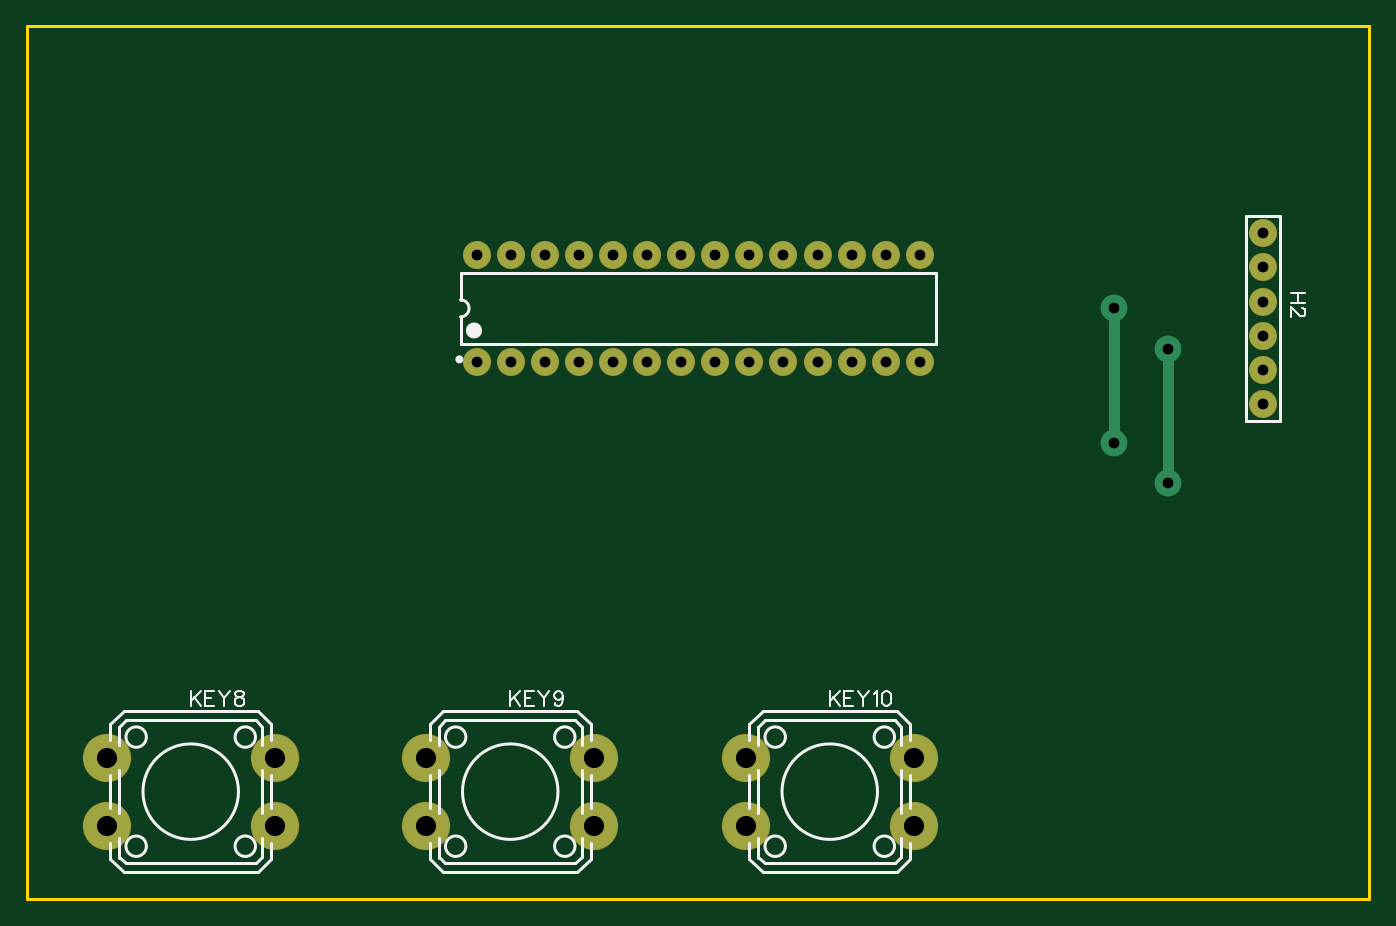
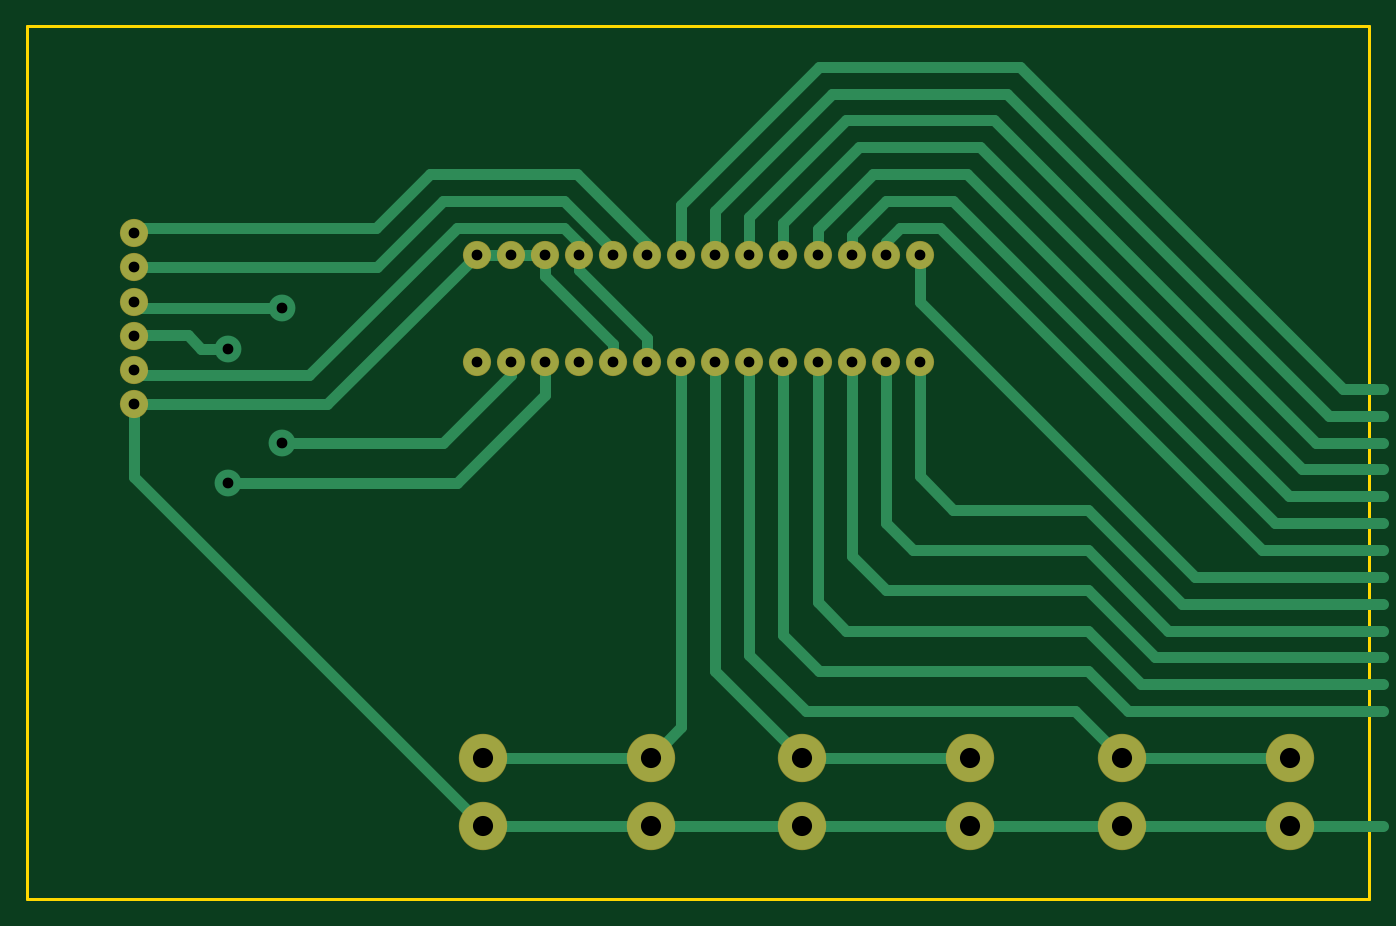
Circuit board: 8 layer files. Board 100.0 x 65.0 mm.
- drill: Drill_PTH_Through.DRL (955 bytes)
- drill: Drill_PTH_Through_Via.DRL (292 bytes)
- outline: Gerber_BoardOutlineLayer.GKO (504 bytes)
- bottom_copper: Gerber_BottomLayer.GBL (5191 bytes)
- bottom_mask: Gerber_BottomSolderMaskLayer.GBS (1578 bytes)
- top_copper: Gerber_TopLayer.GTL (1790 bytes)
- top_silk: Gerber_TopSilkscreenLayer.GTO (8289 bytes)
- top_mask: Gerber_TopSolderMaskLayer.GTS (1575 bytes)

=== drill: Drill_PTH_Through.DRL ===
M48
METRIC,LZ,000.000
;FILE_FORMAT=3:3
;TYPE=PLATED
;Layer: PTH_Through
;EasyEDA v6.5.22, 2024-08-28 16:03:03
;fc1e3732016e4acc899c86b879ae2791,10
;Gerber Generator version 0.2
;Holesize 1 = 0.800 mm
T01C0.800
;Holesize 2 = 1.501 mm
T02C1.501
%
G05
G90
T01
X033490Y040000
X036030Y040000
X038570Y040000
X041110Y040000
X043650Y040000
X046190Y040000
X048730Y040000
X051270Y040000
X053810Y040000
X056350Y040000
X058890Y040000
X061430Y040000
X063970Y040000
X066510Y040000
X033490Y048000
X036030Y048000
X038570Y048000
X041110Y048000
X043650Y048000
X046190Y048000
X048730Y048000
X051270Y048000
X053810Y048000
X056350Y048000
X058890Y048000
X061430Y048000
X063970Y048000
X066510Y048000
X092044Y036887
X092044Y039427
X092044Y041967
X092044Y044507
X092044Y047047
X092044Y049587
T02
X053548Y010541
X066050Y010541
X053548Y005461
X066050Y005461
X029748Y010541
X042250Y010541
X029748Y005461
X042250Y005461
X005949Y010541
X018451Y010541
X005949Y005461
X018451Y005461
M30

=== drill: Drill_PTH_Through_Via.DRL ===
M48
METRIC,LZ,000.000
;FILE_FORMAT=3:3
;TYPE=PLATED
;Layer: PTH_Through_Via
;EasyEDA v6.5.22, 2024-08-28 16:03:03
;fc1e3732016e4acc899c86b879ae2791,10
;Gerber Generator version 0.2
;Holesize 1 = 0.800 mm
T01C0.800
%
G05
G90
T01
X085000Y041000
X085000Y031000
X081000Y044000
X081000Y034000
M30

=== outline: Gerber_BoardOutlineLayer.GKO ===
G04 Layer: BoardOutlineLayer*
G04 EasyEDA v6.5.22, 2024-08-28 16:03:03*
G04 fc1e3732016e4acc899c86b879ae2791,10*
G04 Gerber Generator version 0.2*
G04 Scale: 100 percent, Rotated: No, Reflected: No *
G04 Dimensions in millimeters *
G04 leading zeros omitted , absolute positions ,4 integer and 5 decimal *
%FSLAX45Y45*%
%MOMM*%

%ADD10C,0.2540*%
D10*
X0Y0D02*
G01*
X9999985Y0D01*
X9999985Y6499987D02*
G01*
X9999985Y0D01*
X0Y6499987D02*
G01*
X9999985Y6499987D01*
X0Y0D02*
G01*
X0Y6499987D01*

%LPD*%
M02*

=== bottom_copper: Gerber_BottomLayer.GBL ===
G04 Layer: BottomLayer*
G04 EasyEDA v6.5.22, 2024-08-28 16:03:03*
G04 fc1e3732016e4acc899c86b879ae2791,10*
G04 Gerber Generator version 0.2*
G04 Scale: 100 percent, Rotated: No, Reflected: No *
G04 Dimensions in millimeters *
G04 leading zeros omitted , absolute positions ,4 integer and 5 decimal *
%FSLAX45Y45*%
%MOMM*%

%ADD10C,0.8000*%
%ADD11C,2.0000*%
%ADD12C,3.5000*%

%LPD*%
D10*
X4618992Y4800089D02*
G01*
X4618992Y5081015D01*
X3899915Y5800089D01*
X2800101Y5800089D01*
X399999Y3399995D01*
X-99999Y3399995D01*
X5126992Y4799990D02*
G01*
X5126992Y5172991D01*
X4099991Y6199985D01*
X2599989Y6199985D01*
X199999Y3799989D01*
X-99999Y3799989D01*
X4872992Y4800089D02*
G01*
X4872992Y5126989D01*
X3999991Y5999985D01*
X2699989Y5999985D01*
X299999Y3599990D01*
X-99999Y3599990D01*
X4364992Y4799990D02*
G01*
X4364992Y5034991D01*
X3799992Y5599991D01*
X2899991Y5599991D01*
X500001Y3199996D01*
X-99999Y3199996D01*
X4110992Y4799990D02*
G01*
X4110992Y4988989D01*
X3699990Y5399991D01*
X2999991Y5399991D01*
X600001Y2999996D01*
X-99999Y2999996D01*
X3856992Y4800089D02*
G01*
X3856992Y4943096D01*
X3599941Y5199885D01*
X3100064Y5199885D01*
X700026Y2800093D01*
X-99999Y2799994D01*
X3602992Y4799990D02*
G01*
X3602992Y4896995D01*
X3499990Y4999989D01*
X3199991Y4999989D01*
X800006Y2599994D01*
X-99999Y2599994D01*
X3348992Y4799990D02*
G01*
X3348992Y4448985D01*
X1299994Y2399995D01*
X-99999Y2399995D01*
X3348992Y3999989D02*
G01*
X3348992Y3148990D01*
X3099991Y2899994D01*
X2099990Y2899994D01*
X1399994Y2199995D01*
X-99999Y2199995D01*
X3602992Y3999989D02*
G01*
X3602992Y2802991D01*
X3399990Y2599994D01*
X2099990Y2599994D01*
X1499994Y1999993D01*
X-99999Y1999993D01*
X3856992Y3999989D02*
G01*
X3856992Y2556990D01*
X3599990Y2299995D01*
X2099990Y2299995D01*
X1599994Y1799993D01*
X-99999Y1799993D01*
X4110992Y3999989D02*
G01*
X4110992Y2210996D01*
X3899992Y1999993D01*
X2099990Y1999993D01*
X1699996Y1599994D01*
X-99999Y1599994D01*
X4364992Y3999989D02*
G01*
X4364992Y1964994D01*
X4099991Y1699994D01*
X2099990Y1699994D01*
X1800001Y1399999D01*
X-99999Y1399999D01*
X8499983Y4099989D02*
G01*
X8699982Y4099989D01*
X8799984Y4199991D01*
X9201050Y4199991D01*
X9204375Y4196666D01*
X6142992Y3999989D02*
G01*
X6142992Y3756990D01*
X6799981Y3099996D01*
X8499983Y3099996D01*
X8099983Y4399991D02*
G01*
X9153697Y4399991D01*
X9204375Y4450666D01*
X6396992Y3999989D02*
G01*
X6396992Y3902991D01*
X6899981Y3399995D01*
X8099983Y3399995D01*
X1845053Y1054100D02*
G01*
X2190948Y1399999D01*
X4199991Y1399999D01*
X4618992Y1818995D01*
X4618992Y3999989D01*
X594865Y1054100D02*
G01*
X1845053Y1054100D01*
X4225030Y1054100D02*
G01*
X4872992Y1702054D01*
X4872992Y3999989D01*
X2974850Y1054100D02*
G01*
X4225030Y1054100D01*
X5354822Y1054100D02*
G01*
X5126992Y1281935D01*
X5126992Y3999989D01*
X5888992Y4799990D02*
G01*
X5888992Y4888989D01*
X5999993Y4999989D01*
X6799981Y4999989D01*
X7899981Y3899989D01*
X9161698Y3899989D01*
X9204375Y3942666D01*
X5380992Y4799990D02*
G01*
X5380992Y4880990D01*
X5899993Y5399991D01*
X6999980Y5399991D01*
X7399982Y4999989D01*
X9163050Y4999989D01*
X9204375Y4958666D01*
X5634992Y4799990D02*
G01*
X5634992Y4834889D01*
X5999993Y5199885D01*
X6899907Y5199885D01*
X7395207Y4704585D01*
X9204449Y4704585D01*
X6650992Y4799990D02*
G01*
X7762316Y3688666D01*
X9204375Y3688666D01*
X6396992Y4799990D02*
G01*
X6650992Y4799990D01*
X6142992Y4799990D02*
G01*
X6396992Y4799990D01*
X5634992Y3999989D02*
G01*
X5634992Y4134995D01*
X6142992Y4642995D01*
X6142992Y4799990D01*
X5380992Y3999989D02*
G01*
X5380992Y4180989D01*
X5888992Y4688989D01*
X5888992Y4799990D01*
X594903Y545998D02*
G01*
X-99999Y545998D01*
X6605079Y1053998D02*
G01*
X5354899Y1053998D01*
X6605079Y545998D02*
G01*
X9204375Y3145294D01*
X9204375Y3688666D01*
X5354899Y545998D02*
G01*
X6605079Y545998D01*
X4225081Y545998D02*
G01*
X5354899Y545998D01*
X2974901Y545998D02*
G01*
X4225081Y545998D01*
X1845091Y545998D02*
G01*
X2974901Y545998D01*
X594903Y545998D02*
G01*
X1845091Y545998D01*
D11*
G01*
X3348990Y3999992D03*
G01*
X3602990Y3999992D03*
G01*
X3856990Y3999992D03*
G01*
X4110990Y3999992D03*
G01*
X4364990Y3999992D03*
G01*
X4618990Y3999992D03*
G01*
X4872990Y3999992D03*
G01*
X5126990Y3999992D03*
G01*
X5380990Y3999992D03*
G01*
X5634990Y3999992D03*
G01*
X5888990Y3999992D03*
G01*
X6142990Y3999992D03*
G01*
X6396990Y3999992D03*
G01*
X6650990Y3999992D03*
G01*
X3348990Y4799990D03*
G01*
X3602990Y4799990D03*
G01*
X3856990Y4799990D03*
G01*
X4110990Y4799990D03*
G01*
X4364990Y4799990D03*
G01*
X4618990Y4799990D03*
G01*
X4872990Y4799990D03*
G01*
X5126990Y4799990D03*
G01*
X5380990Y4799990D03*
G01*
X5634990Y4799990D03*
G01*
X5888990Y4799990D03*
G01*
X6142990Y4799990D03*
G01*
X6396990Y4799990D03*
G01*
X6650990Y4799990D03*
G01*
X9204375Y3688664D03*
G01*
X9204375Y3942664D03*
G01*
X9204375Y4196664D03*
G01*
X9204375Y4450664D03*
G01*
X9204375Y4704664D03*
G01*
X9204375Y4958664D03*
D12*
G01*
X5354827Y1054100D03*
G01*
X6605015Y1054100D03*
G01*
X5354827Y546100D03*
G01*
X6605015Y546100D03*
G01*
X2974847Y1054100D03*
G01*
X4225036Y1054100D03*
G01*
X2974847Y546100D03*
G01*
X4225036Y546100D03*
G01*
X594868Y1054100D03*
G01*
X1845055Y1054100D03*
G01*
X594868Y546100D03*
G01*
X1845055Y546100D03*
D11*
G01*
X8499983Y4099991D03*
G01*
X8499983Y3099993D03*
G01*
X8099983Y4399991D03*
G01*
X8099983Y3399993D03*
M02*

=== bottom_mask: Gerber_BottomSolderMaskLayer.GBS ===
G04 Layer: BottomSolderMaskLayer*
G04 EasyEDA v6.5.22, 2024-08-28 16:03:03*
G04 fc1e3732016e4acc899c86b879ae2791,10*
G04 Gerber Generator version 0.2*
G04 Scale: 100 percent, Rotated: No, Reflected: No *
G04 Dimensions in millimeters *
G04 leading zeros omitted , absolute positions ,4 integer and 5 decimal *
%FSLAX45Y45*%
%MOMM*%

%ADD10C,2.1016*%
%ADD11C,3.6016*%

%LPD*%
D10*
G01*
X3348990Y3999992D03*
G01*
X3602990Y3999992D03*
G01*
X3856990Y3999992D03*
G01*
X4110990Y3999992D03*
G01*
X4364990Y3999992D03*
G01*
X4618990Y3999992D03*
G01*
X4872990Y3999992D03*
G01*
X5126990Y3999992D03*
G01*
X5380990Y3999992D03*
G01*
X5634990Y3999992D03*
G01*
X5888990Y3999992D03*
G01*
X6142990Y3999992D03*
G01*
X6396990Y3999992D03*
G01*
X6650990Y3999992D03*
G01*
X3348990Y4799990D03*
G01*
X3602990Y4799990D03*
G01*
X3856990Y4799990D03*
G01*
X4110990Y4799990D03*
G01*
X4364990Y4799990D03*
G01*
X4618990Y4799990D03*
G01*
X4872990Y4799990D03*
G01*
X5126990Y4799990D03*
G01*
X5380990Y4799990D03*
G01*
X5634990Y4799990D03*
G01*
X5888990Y4799990D03*
G01*
X6142990Y4799990D03*
G01*
X6396990Y4799990D03*
G01*
X6650990Y4799990D03*
G01*
X9204375Y3688664D03*
G01*
X9204375Y3942664D03*
G01*
X9204375Y4196664D03*
G01*
X9204375Y4450664D03*
G01*
X9204375Y4704664D03*
G01*
X9204375Y4958664D03*
D11*
G01*
X5354827Y1054100D03*
G01*
X6605015Y1054100D03*
G01*
X5354827Y546100D03*
G01*
X6605015Y546100D03*
G01*
X2974847Y1054100D03*
G01*
X4225036Y1054100D03*
G01*
X2974847Y546100D03*
G01*
X4225036Y546100D03*
G01*
X594868Y1054100D03*
G01*
X1845055Y1054100D03*
G01*
X594868Y546100D03*
G01*
X1845055Y546100D03*
M02*

=== top_copper: Gerber_TopLayer.GTL ===
G04 Layer: TopLayer*
G04 EasyEDA v6.5.22, 2024-08-28 16:03:03*
G04 fc1e3732016e4acc899c86b879ae2791,10*
G04 Gerber Generator version 0.2*
G04 Scale: 100 percent, Rotated: No, Reflected: No *
G04 Dimensions in millimeters *
G04 leading zeros omitted , absolute positions ,4 integer and 5 decimal *
%FSLAX45Y45*%
%MOMM*%

%ADD10C,0.8000*%
%ADD11C,2.0000*%
%ADD12C,3.5000*%

%LPD*%
D10*
X8499983Y3099996D02*
G01*
X8499983Y4099989D01*
X8099983Y3399995D02*
G01*
X8099983Y4399991D01*
D11*
G01*
X3348990Y3999992D03*
G01*
X3602990Y3999992D03*
G01*
X3856990Y3999992D03*
G01*
X4110990Y3999992D03*
G01*
X4364990Y3999992D03*
G01*
X4618990Y3999992D03*
G01*
X4872990Y3999992D03*
G01*
X5126990Y3999992D03*
G01*
X5380990Y3999992D03*
G01*
X5634990Y3999992D03*
G01*
X5888990Y3999992D03*
G01*
X6142990Y3999992D03*
G01*
X6396990Y3999992D03*
G01*
X6650990Y3999992D03*
G01*
X3348990Y4799990D03*
G01*
X3602990Y4799990D03*
G01*
X3856990Y4799990D03*
G01*
X4110990Y4799990D03*
G01*
X4364990Y4799990D03*
G01*
X4618990Y4799990D03*
G01*
X4872990Y4799990D03*
G01*
X5126990Y4799990D03*
G01*
X5380990Y4799990D03*
G01*
X5634990Y4799990D03*
G01*
X5888990Y4799990D03*
G01*
X6142990Y4799990D03*
G01*
X6396990Y4799990D03*
G01*
X6650990Y4799990D03*
G01*
X9204375Y3688664D03*
G01*
X9204375Y3942664D03*
G01*
X9204375Y4196664D03*
G01*
X9204375Y4450664D03*
G01*
X9204375Y4704664D03*
G01*
X9204375Y4958664D03*
D12*
G01*
X5354827Y1054100D03*
G01*
X6605015Y1054100D03*
G01*
X5354827Y546100D03*
G01*
X6605015Y546100D03*
G01*
X2974847Y1054100D03*
G01*
X4225036Y1054100D03*
G01*
X2974847Y546100D03*
G01*
X4225036Y546100D03*
G01*
X594868Y1054100D03*
G01*
X1845055Y1054100D03*
G01*
X594868Y546100D03*
G01*
X1845055Y546100D03*
D11*
G01*
X8499983Y4099991D03*
G01*
X8499983Y3099993D03*
G01*
X8099983Y4399991D03*
G01*
X8099983Y3399993D03*
M02*

=== top_silk: Gerber_TopSilkscreenLayer.GTO (8289 bytes, source omitted) ===
=== top_mask: Gerber_TopSolderMaskLayer.GTS ===
G04 Layer: TopSolderMaskLayer*
G04 EasyEDA v6.5.22, 2024-08-28 16:03:03*
G04 fc1e3732016e4acc899c86b879ae2791,10*
G04 Gerber Generator version 0.2*
G04 Scale: 100 percent, Rotated: No, Reflected: No *
G04 Dimensions in millimeters *
G04 leading zeros omitted , absolute positions ,4 integer and 5 decimal *
%FSLAX45Y45*%
%MOMM*%

%ADD10C,2.1016*%
%ADD11C,3.6016*%

%LPD*%
D10*
G01*
X3348990Y3999992D03*
G01*
X3602990Y3999992D03*
G01*
X3856990Y3999992D03*
G01*
X4110990Y3999992D03*
G01*
X4364990Y3999992D03*
G01*
X4618990Y3999992D03*
G01*
X4872990Y3999992D03*
G01*
X5126990Y3999992D03*
G01*
X5380990Y3999992D03*
G01*
X5634990Y3999992D03*
G01*
X5888990Y3999992D03*
G01*
X6142990Y3999992D03*
G01*
X6396990Y3999992D03*
G01*
X6650990Y3999992D03*
G01*
X3348990Y4799990D03*
G01*
X3602990Y4799990D03*
G01*
X3856990Y4799990D03*
G01*
X4110990Y4799990D03*
G01*
X4364990Y4799990D03*
G01*
X4618990Y4799990D03*
G01*
X4872990Y4799990D03*
G01*
X5126990Y4799990D03*
G01*
X5380990Y4799990D03*
G01*
X5634990Y4799990D03*
G01*
X5888990Y4799990D03*
G01*
X6142990Y4799990D03*
G01*
X6396990Y4799990D03*
G01*
X6650990Y4799990D03*
G01*
X9204375Y3688664D03*
G01*
X9204375Y3942664D03*
G01*
X9204375Y4196664D03*
G01*
X9204375Y4450664D03*
G01*
X9204375Y4704664D03*
G01*
X9204375Y4958664D03*
D11*
G01*
X5354827Y1054100D03*
G01*
X6605015Y1054100D03*
G01*
X5354827Y546100D03*
G01*
X6605015Y546100D03*
G01*
X2974847Y1054100D03*
G01*
X4225036Y1054100D03*
G01*
X2974847Y546100D03*
G01*
X4225036Y546100D03*
G01*
X594868Y1054100D03*
G01*
X1845055Y1054100D03*
G01*
X594868Y546100D03*
G01*
X1845055Y546100D03*
M02*

